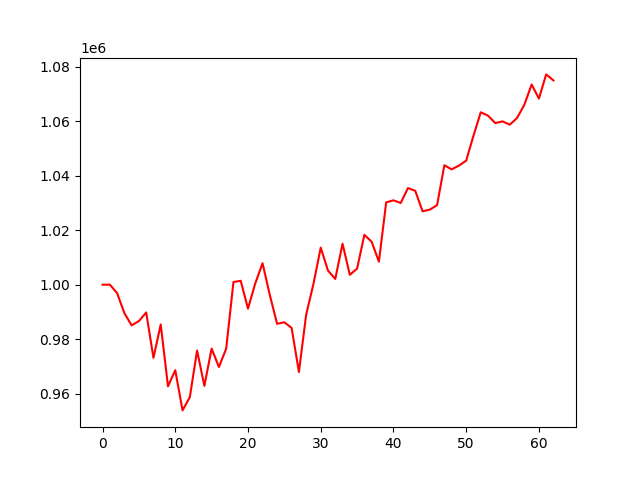

The file beside this chart, header and first rows:
, 0
0, 1000000
1, 1000048
2, 996944
3, 989595
4, 985096
5, 986674
6, 989831
7, 973197
8, 985436
9, 962757
10, 968666
11, 953919
12, 958765
13, 975890
14, 962909
15, 976589
16, 969818
17, 976555
18, 1001005
19, 1001444
20, 991250
21, 1000510
22, 1007893
23, 996229
24, 985663
25, 986248
26, 984144
27, 968001
28, 989071
29, 1000306
30, 1013614
31, 1005184
32, 1002122
33, 1015047
34, 1003642
35, 1005909
36, 1018304
37, 1015790
38, 1008468
39, 1030209
40, 1030960
41, 1029989
42, 1035468
43, 1034433
44, 1026942
45, 1027552
46, 1029187
47, 1043818
48, 1042323
49, 1043696
50, 1045511
51, 1054625
52, 1063235
53, 1062019
54, 1059293
55, 1059905
56, 1058709
57, 1061164
58, 1066044
59, 1073436
... 3 more rows
